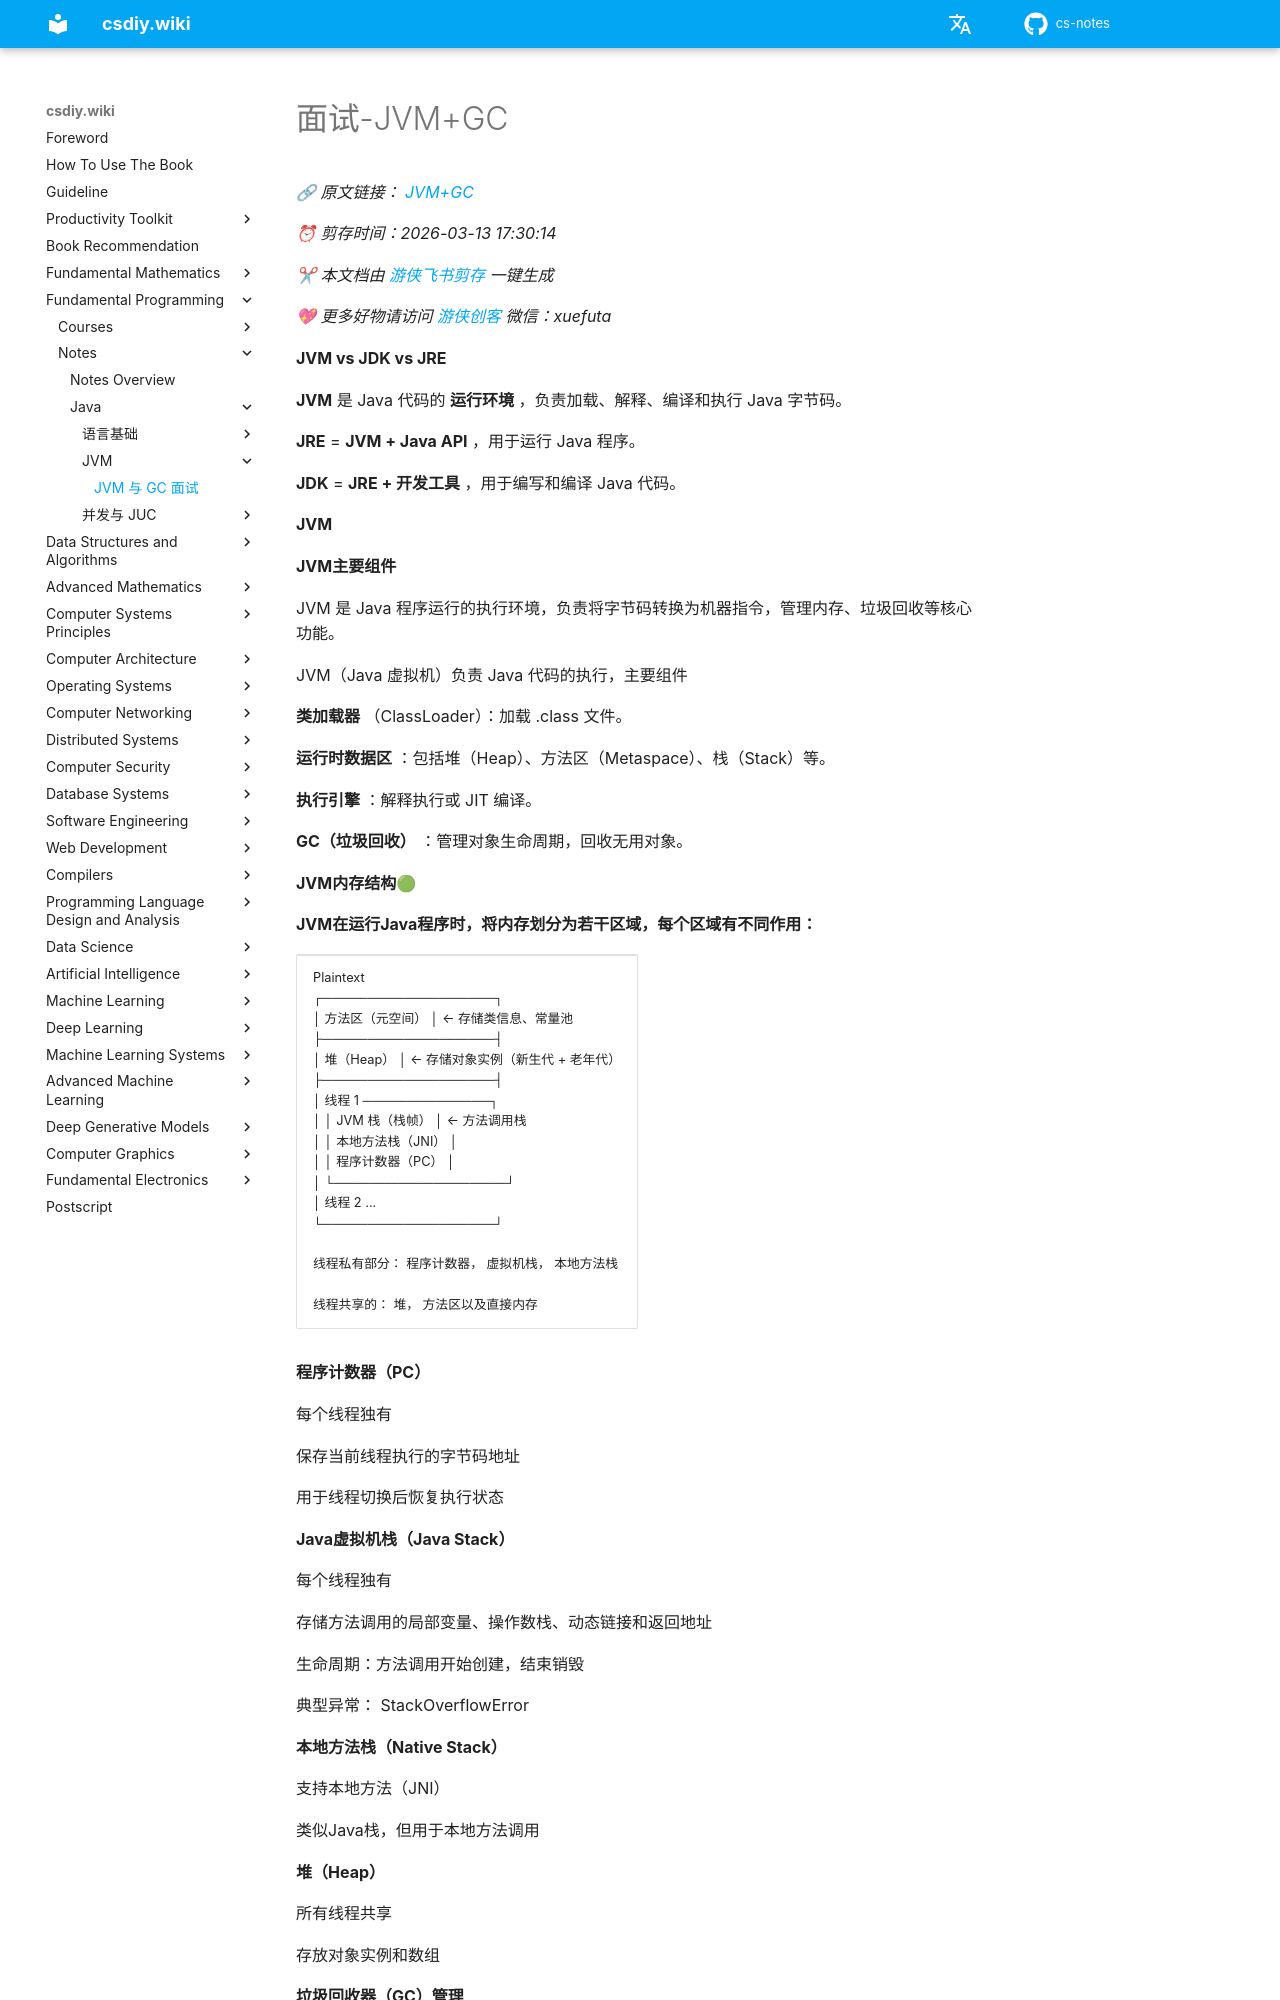

repository: mop74720-commits/cs-notes · page: en/编程入门/笔记/Java/JVM/面试-JVM+GC/index.html · generator: mkdocs

# 面试-JVM+GC

*🔗 原文链接： [JVM+GC](https://my.feishu.cn/wiki/LN7vwLCa6ibFjMkb4RmcMzXwnLb)*

*⏰ 剪存时间：2026-03-13 17:30:14*

*✂ 本文档由* [*游侠飞书剪存*](https://pwwjpto7tva.feishu.cn/wiki/space/7517832277555544092) *一键生成*

*💖 更多好物请访问* [*游侠创客*](https://uibot.cn) *微信：xuefuta*

**JVM vs JDK vs JRE**

**JVM** 是 Java 代码的 **运行环境** ，负责加载、解释、编译和执行 Java 字节码。

**JRE** = **JVM + Java API** ，用于运行 Java 程序。

**JDK** = **JRE + 开发工具** ，用于编写和编译 Java 代码。

**JVM**

**JVM主要组件**

JVM 是 Java 程序运行的执行环境，负责将字节码转换为机器指令，管理内存、垃圾回收等核心功能。

JVM（Java 虚拟机）负责 Java 代码的执行，主要组件

**类加载器** （ClassLoader）：加载 .class 文件。

**运行时数据区** ：包括堆（Heap）、方法区（Metaspace）、栈（Stack）等。

**执行引擎** ：解释执行或 JIT 编译。

**GC（垃圾回收）** ：管理对象生命周期，回收无用对象。

**JVM内存结构🟢**

**JVM在运行Java程序时，将内存划分为若干区域，每个区域有不同作用：**

<table>
<colgroup>
<col style="width: 100%" />
</colgroup>
<tbody>
<tr class="odd">
<td>Plaintext<br />
┌───────────────────┐<br />
│ 方法区（元空间） │ ← 存储类信息、常量池<br />
├───────────────────┤<br />
│ 堆（Heap） │ ← 存储对象实例（新生代 + 老年代）<br />
├───────────────────┤<br />
│ 线程 1 ──────────────┐<br />
│ │ JVM 栈（栈帧） │ ← 方法调用栈<br />
│ │ 本地方法栈（JNI） │<br />
│ │ 程序计数器（PC） │<br />
│ └───────────────────┘<br />
│ 线程 2 ...<br />
└───────────────────┘<br />
<br />
线程私有部分： 程序计数器， 虚拟机栈， 本地方法栈<br />
<br />
线程共享的： 堆， 方法区以及直接内存</td>
</tr>
</tbody>
</table>

**程序计数器（PC）**

每个线程独有

保存当前线程执行的字节码地址

用于线程切换后恢复执行状态

**Java虚拟机栈（Java Stack）**

每个线程独有

存储方法调用的局部变量、操作数栈、动态链接和返回地址

生命周期：方法调用开始创建，结束销毁

典型异常： StackOverflowError

**本地方法栈（Native Stack）**

支持本地方法（JNI）

类似Java栈，但用于本地方法调用

**堆（Heap）**

所有线程共享

存放对象实例和数组

**垃圾回收器（GC）管理**

通过 -Xms和 -Xmx 参数调节。

-Xms ：初始堆大小（如 -Xms256m ）。

-Xmx ：最大堆大小（如 -Xmx2g ）。

又可划分为：

新生代（Young Generation）：Eden + Survivor0 + Survivor1

老年代（Old Generation）

元空间（Metaspace，JDK8后替代永久代）

**方法区（Method Area）**

所有线程共享
